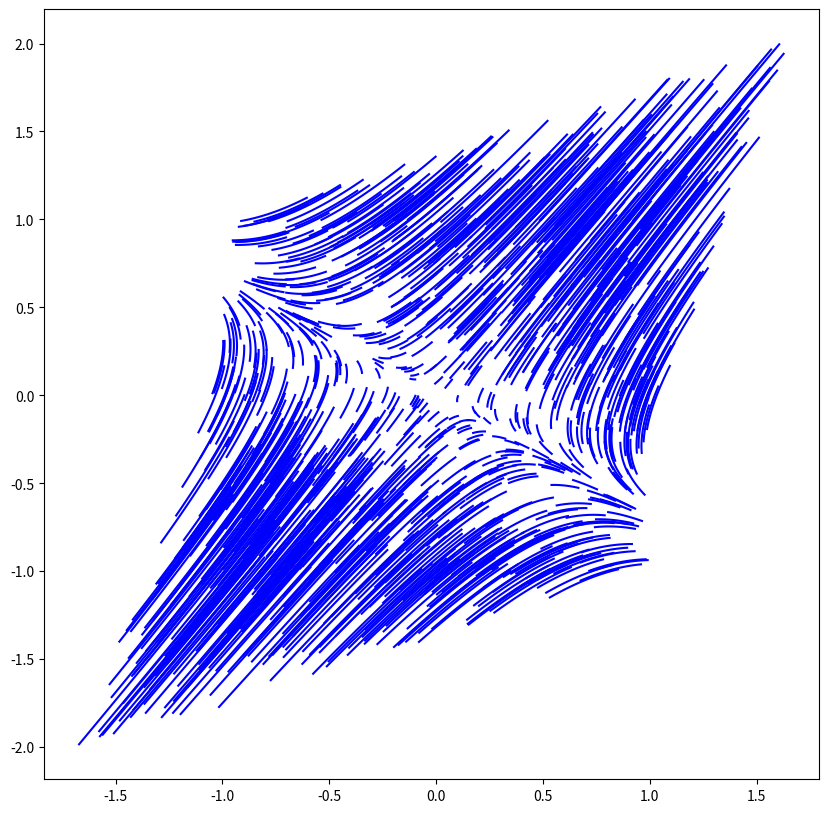

Source code (Python):
# -*- coding: utf-8 -*-
"""
Created on Mon Jan 14 09:37:03 2019

[redacted]
"""

import matplotlib.pyplot as plt
#from matplotlib import animation
import numpy as np

fig = plt.subplots(figsize=(10,10))

def equationA(a,b,x,y,eps):
    return x + eps*(a*x+b*y)

def equationB(c,d,x,y,eps):
    return y + eps*(c*x+d*y)

m = 2
a = np.random.uniform(-m,m)
b = np.random.uniform(-m,m)
c = np.random.uniform(-m,m)
d = np.random.uniform(-m,m)

iteration = 1000
eps = 0.01

for k in range(iteration):
    X = [np.random.uniform(-1,1)]
    Y = [np.random.uniform(-1,1)]
    for i in range(20):
        xnew = equationA(a,b,X[i],Y[i],eps)
        ynew = equationB(c,d,X[i],Y[i],eps)
        X.append(xnew)
        Y.append(ynew)

    plt.plot(X, Y, 'b-',) 

plt.show()